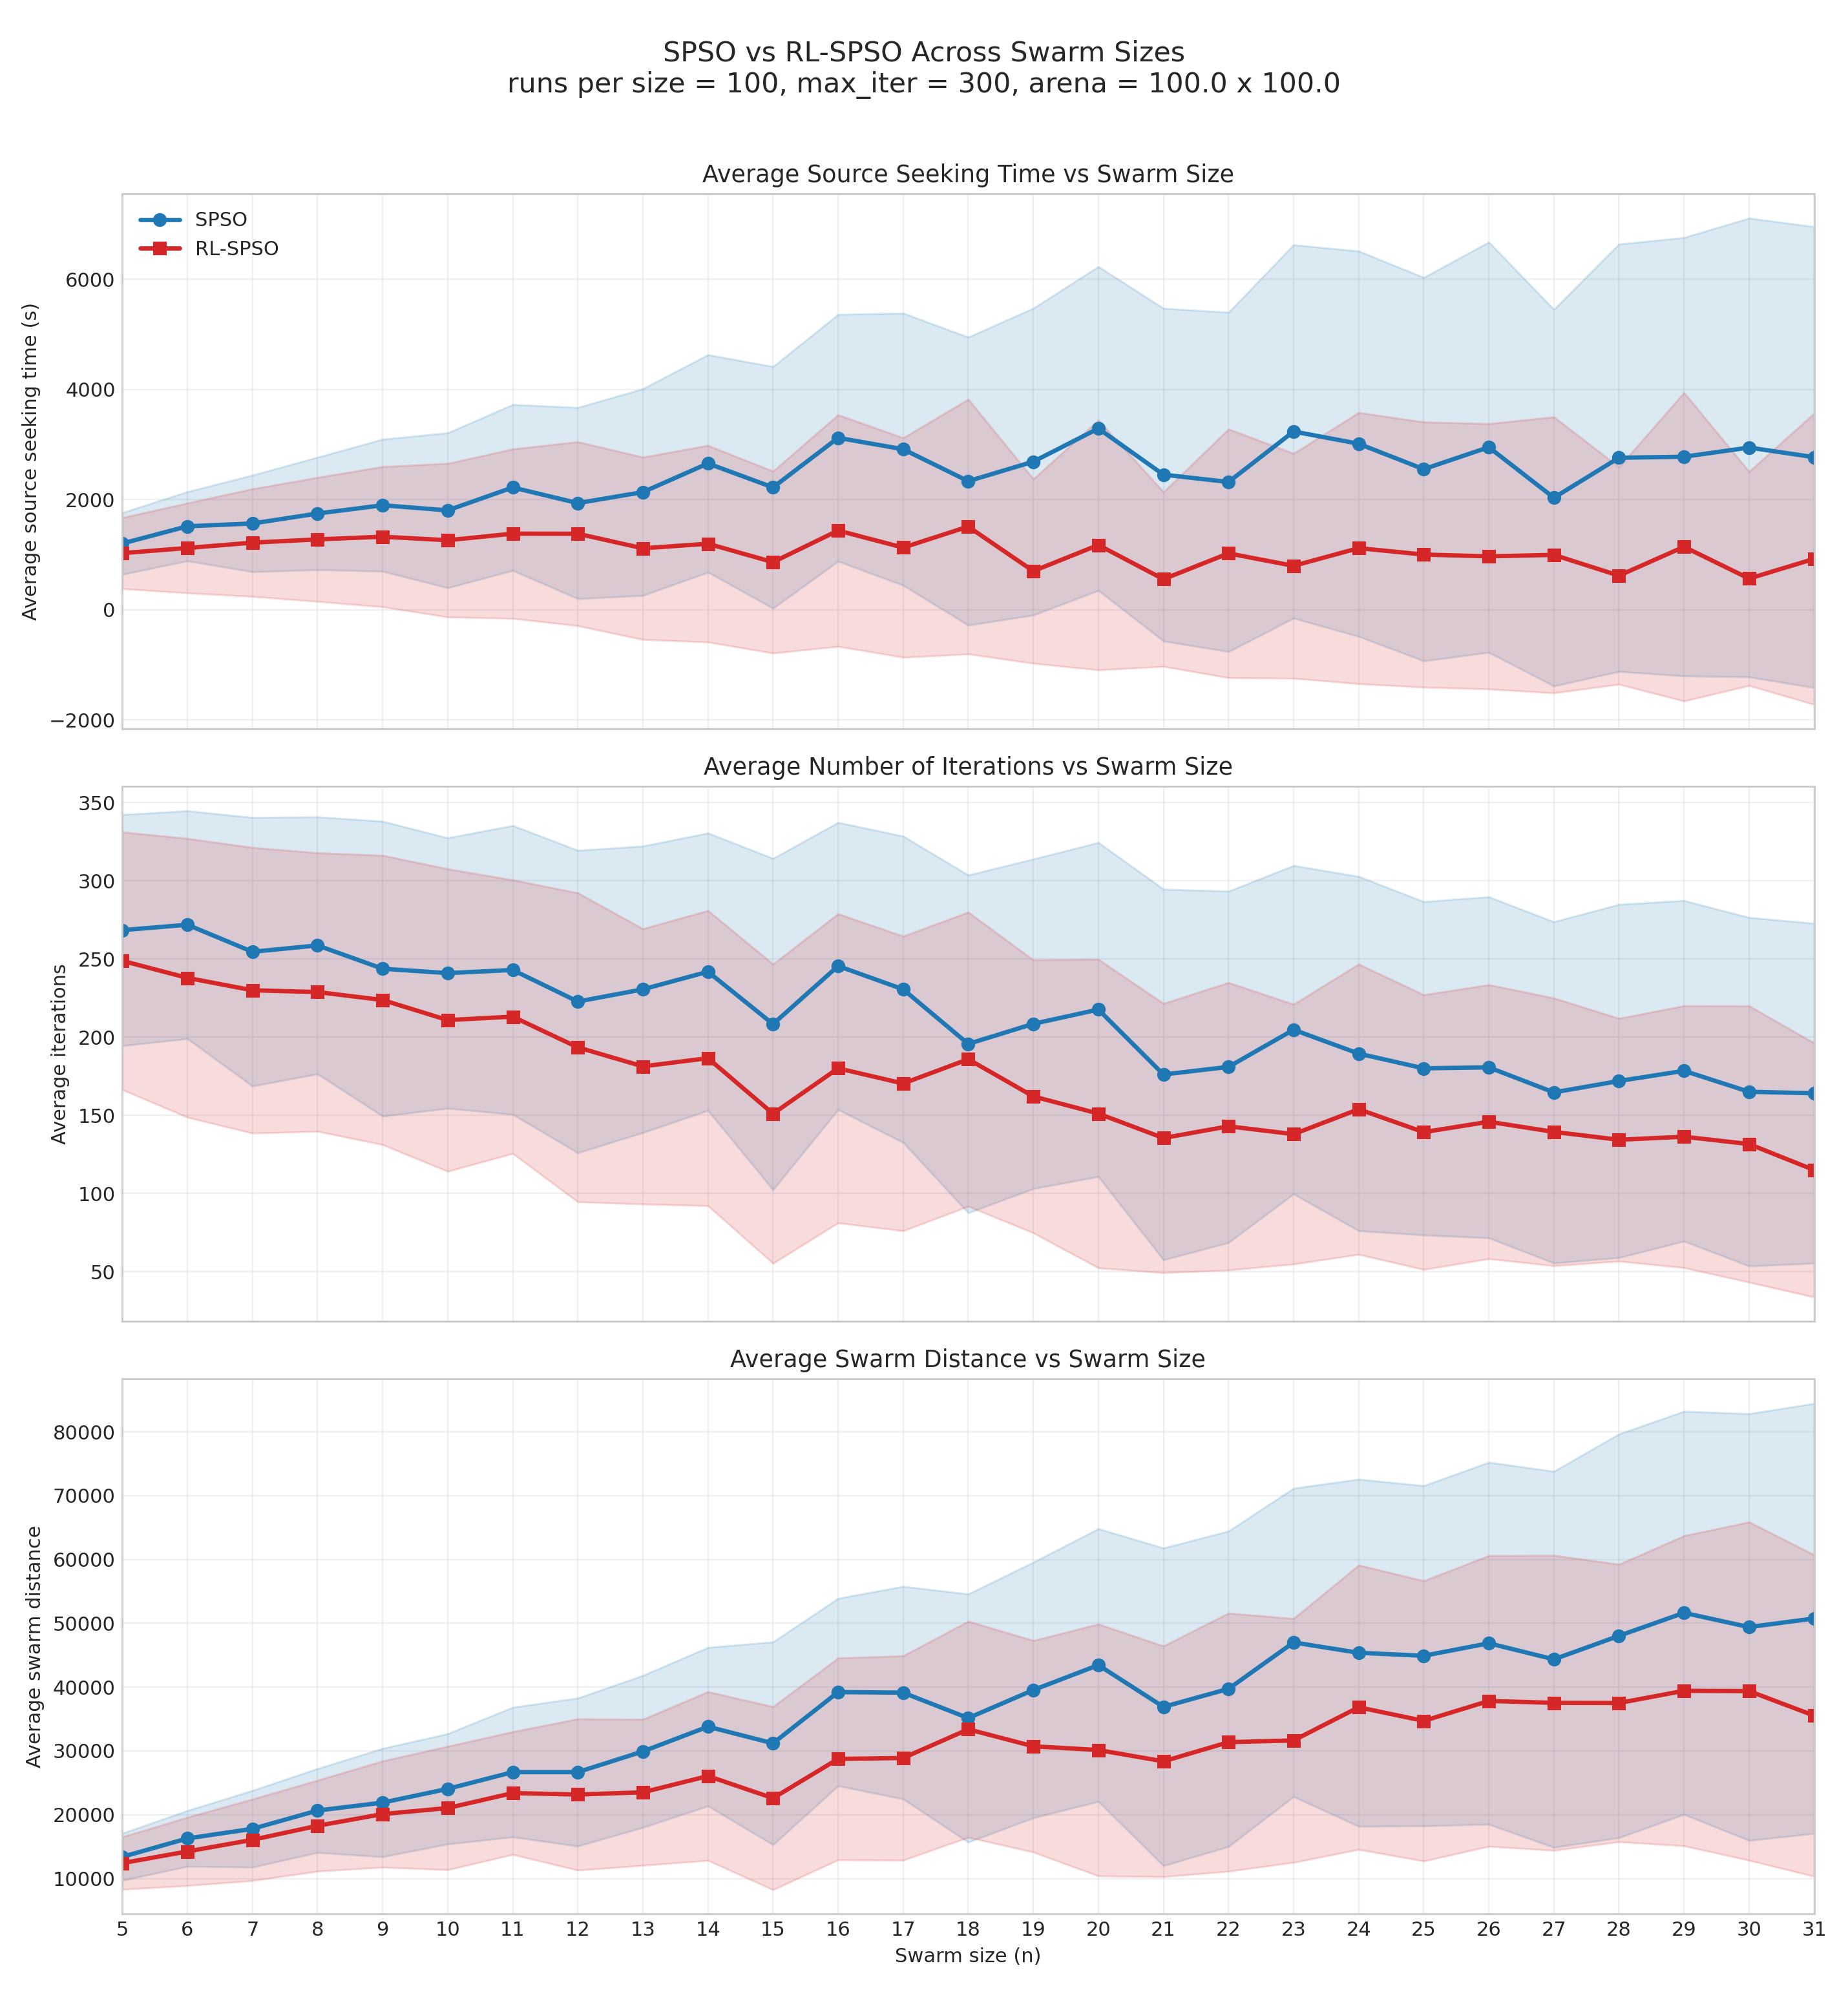

The file beside this chart, header and first rows:
swarm_size, spso_mean_time, spso_std_time, rl_spso_mean_time, rl_spso_std_time, spso_mean_iters, spso_std_iters, rl_spso_mean_iters, rl_spso_std_iters, spso_mean_swarm_dist, spso_std_swarm_dist, rl_spso_mean_swarm_dist, rl_spso_std_swarm_dist
5, 1203, 560.2, 1027, 646, 268.5, 73.91, 248.8, 82.38, 13400, 3697, 12419, 4119
6, 1515, 628.9, 1121, 816.6, 271.9, 72.89, 237.9, 89.17, 16289, 4373, 14250, 5351
7, 1566, 877.8, 1218, 977.5, 254.6, 85.91, 230, 91.34, 17791, 6013, 16069, 6392
8, 1747, 1022, 1277, 1126, 258.7, 82.21, 228.9, 89.06, 20658, 6578, 18272, 7124
9, 1897, 1199, 1326, 1273, 243.8, 94.31, 223.8, 92.51, 21903, 8490, 20103, 8327
10, 1804, 1408, 1262, 1394, 241, 86.49, 210.9, 96.71, 24051, 8648, 21047, 9673
11, 2220, 1507, 1381, 1539, 243.0, 92.38, 213.2, 87.49, 26678, 10163, 23394, 9623
12, 1936, 1736, 1379, 1671, 222.8, 96.71, 193.5, 98.81, 26680, 11606, 23165, 11857
13, 2135, 1878, 1115, 1656, 230.6, 91.64, 181.3, 88.03, 29919, 11912, 23513, 11445
14, 2656, 1975, 1199, 1785, 241.9, 88.73, 186.6, 94.4, 33799, 12421, 26063, 13217
15, 2221, 2195, 863.6, 1652, 208.4, 106, 151.1, 95.67, 31188, 15894, 22595, 14348
16, 3121, 2241, 1438, 2104, 245.5, 91.82, 180.1, 98.84, 39213, 14687, 28746, 15812
17, 2914, 2470, 1129, 1993, 230.6, 97.98, 170.4, 94.21, 39127, 16659, 28890, 16013
18, 2334, 2616, 1509, 2314, 195.7, 108, 185.9, 94.06, 35146, 19443, 33387, 16928
19, 2688, 2786, 700.8, 1673, 208.6, 105.4, 162.2, 87.27, 39538, 20028, 30722, 16578
20, 3291, 2941, 1175, 2269, 217.7, 106.8, 151.2, 98.68, 43446, 21374, 30140, 19735
21, 2452, 3021, 554.5, 1583, 176.2, 118.5, 135.5, 86.1, 36898, 24889, 28366, 18082
22, 2319, 3081, 1023, 2258, 181, 112.4, 143, 91.93, 39726, 24718, 31368, 20224
23, 3236, 3390, 796.7, 2042, 204.8, 105, 138, 83.08, 46998, 24160, 31640, 19108
24, 3014, 3499, 1118, 2463, 189.5, 113.3, 154, 92.84, 45374, 27197, 36838, 22280
25, 2552, 3482, 1001, 2408, 180.1, 106.6, 139.3, 87.84, 44901, 26653, 34701, 21960
26, 2951, 3726, 969.1, 2410, 180.7, 109.1, 146, 87.63, 46867, 28362, 37827, 22780
27, 2033, 3420, 995.7, 2506, 164.7, 109.1, 139.5, 85.63, 44347, 29463, 37530, 23119
28, 2759, 3880, 619.2, 1973, 172, 113, 134.4, 77.64, 48028, 31625, 37505, 21739
29, 2778, 3981, 1143, 2801, 178.5, 108.9, 136.4, 83.76, 51634, 31579, 39416, 24292
30, 2944, 4166, 565.6, 1943, 165.1, 111.5, 131.7, 88.37, 49398, 33436, 39372, 26509
31, 2770, 4186, 923.5, 2644, 164.2, 108.7, 115.1, 81.25, 50755, 33691, 35529, 25189
